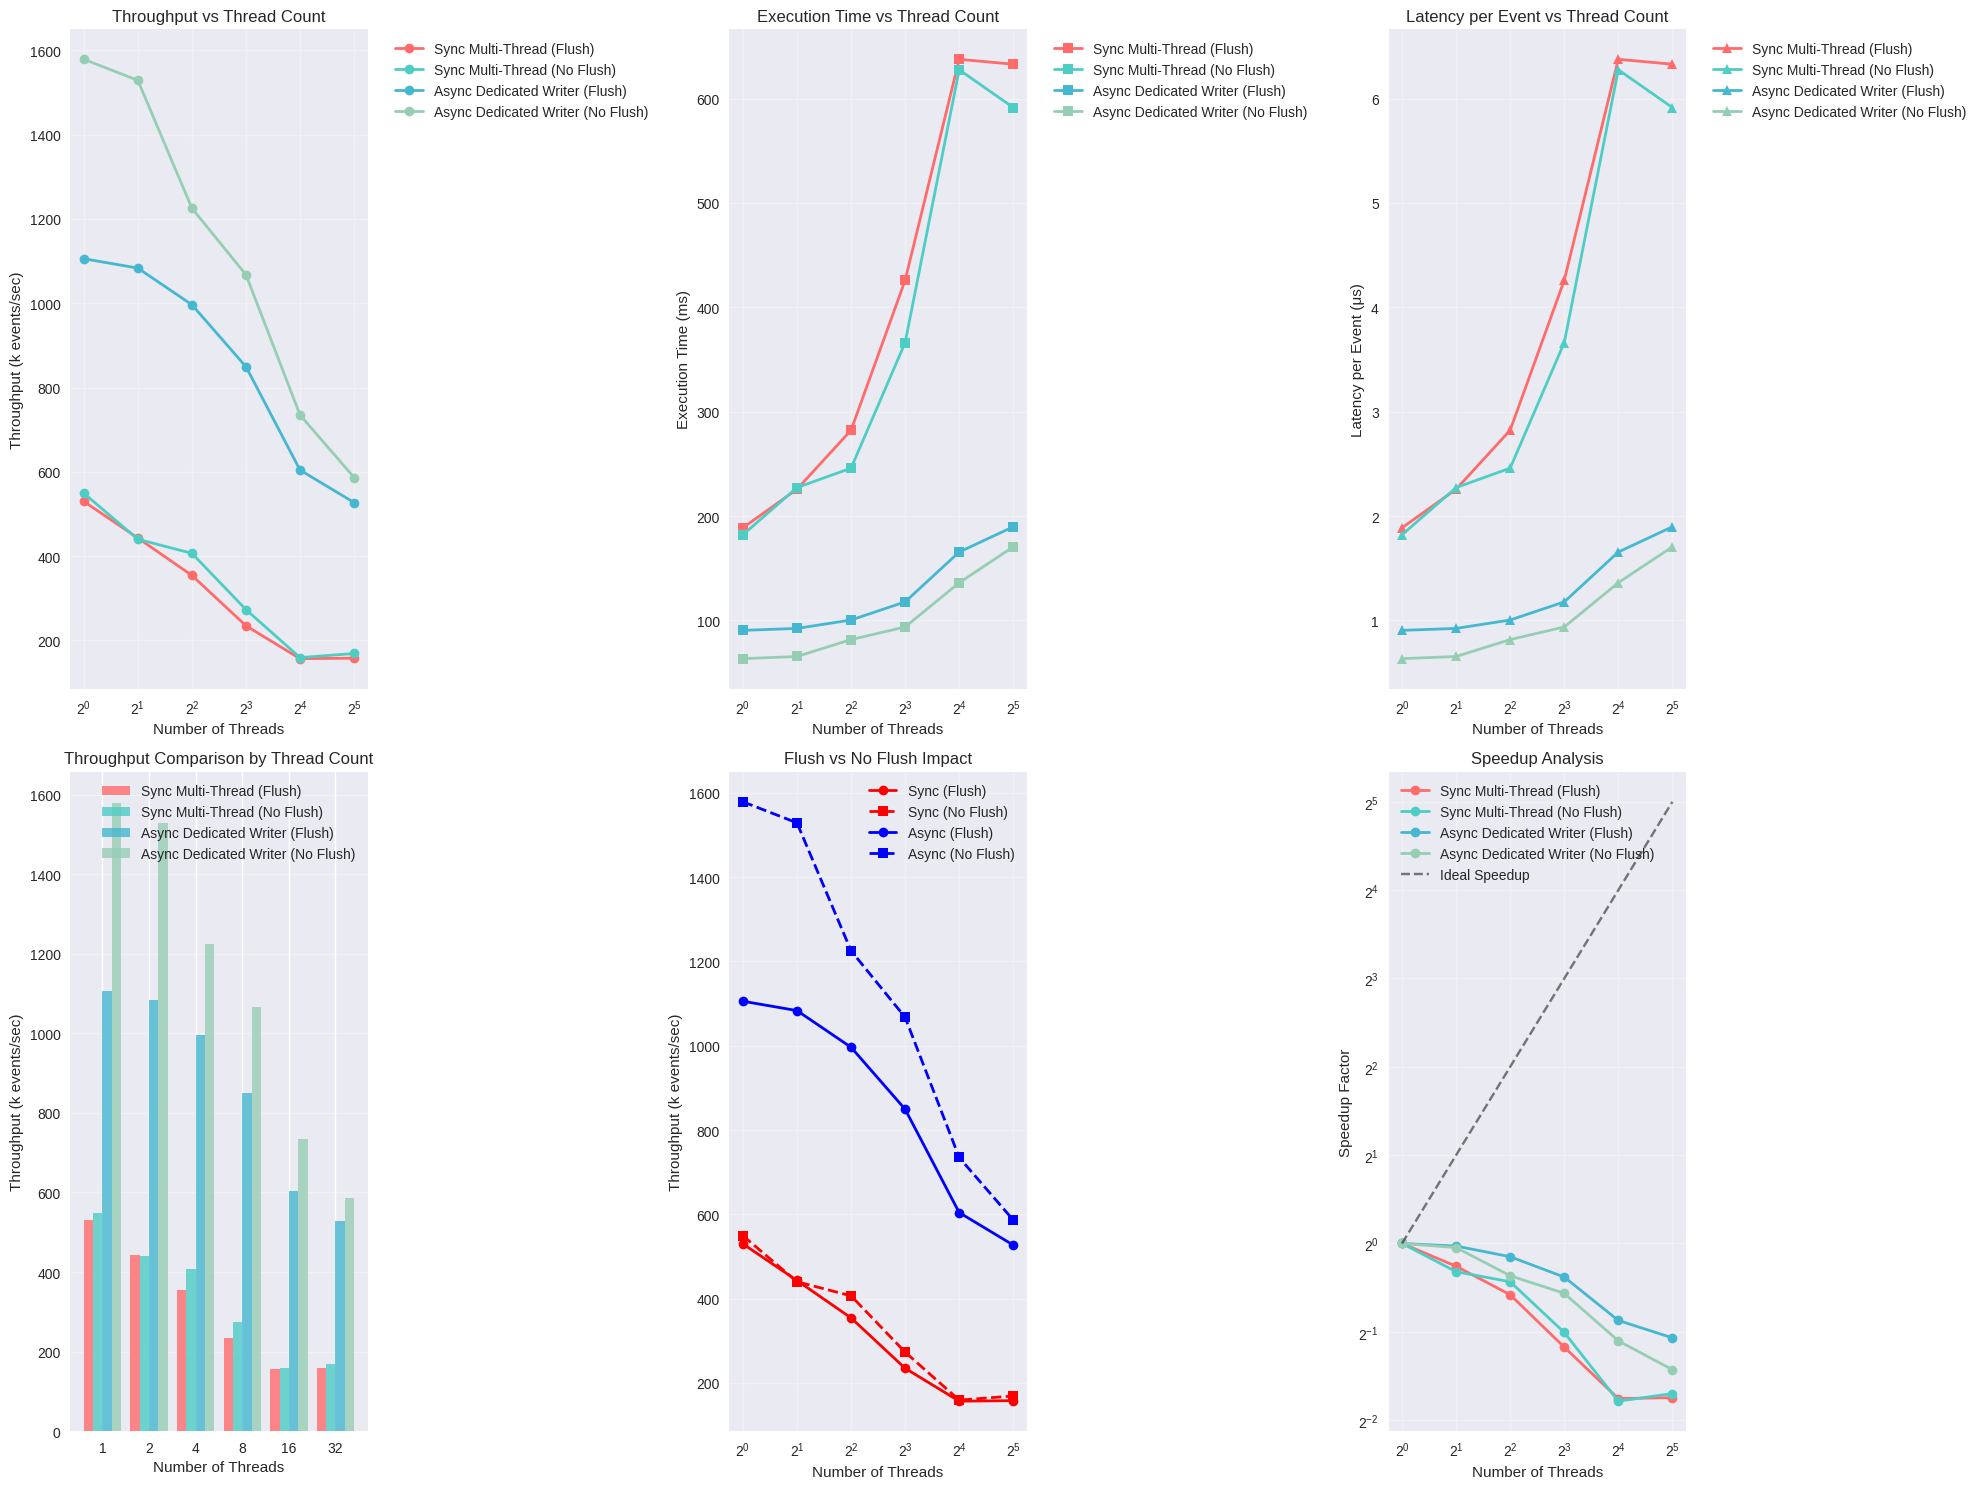

Write Python code to recreate this figure.
#!/usr/bin/env python3
"""
Script to analyze and visualize benchmark results from async_vs_sync_bench.cpp
"""

import re
import matplotlib.pyplot as plt
import numpy as np
import pandas as pd
from typing import List, Dict, Tuple


def parse_benchmark_output(output: str) -> pd.DataFrame:
    """
    Parse the benchmark output and return a pandas DataFrame
    """
    lines = output.strip().split('\n')

    # Find the start of the benchmark results
    start_idx = 0
    for i, line in enumerate(lines):
        if line.startswith('BM_'):
            start_idx = i
            break

    data = []

    for line in lines[start_idx:]:
        if not line.startswith('BM_'):
            continue

        # Parse the benchmark line
        # Format: BM_TestName/threads/events/manual_time    time_ns    cpu_ns    iterations    items_per_second=value
        parts = line.split()
        if len(parts) < 5:
            continue

        # Extract benchmark name and parameters
        name_part = parts[0]
        name_match = re.match(r'(BM_\w+)/(\d+)/(\d+)/manual_time', name_part)
        if not name_match:
            continue

        benchmark_name = name_match.group(1)
        threads = int(name_match.group(2))
        events_per_thread = int(name_match.group(3))
        total_events = threads * events_per_thread

        # Extract time (remove 'ns' suffix)
        time_ns = int(parts[1])

        # Extract throughput (items per second)
        throughput_part = parts[-1]  # items_per_second=value
        throughput_match = re.search(r'items_per_second=([0-9.]+)([kM])?/s', throughput_part)
        if throughput_match:
            value = float(throughput_match.group(1))
            unit = throughput_match.group(2)
            if unit == 'k':
                throughput = value * 1000
            elif unit == 'M':
                throughput = value * 1000000
            else:
                throughput = value
        else:
            throughput = 0

        # Categorize the benchmark
        if 'SyncMultiThreadWithFlush' in benchmark_name:
            category = 'Sync Multi-Thread (Flush)'
        elif 'SyncMultiThreadWithoutFlush' in benchmark_name:
            category = 'Sync Multi-Thread (No Flush)'
        elif 'AsyncDedicatedWriterWithFlush' in benchmark_name:
            category = 'Async Dedicated Writer (Flush)'
        elif 'AsyncDedicatedWriterWithoutFlush' in benchmark_name:
            category = 'Async Dedicated Writer (No Flush)'
        else:
            category = 'Unknown'

        data.append({
            'benchmark': benchmark_name,
            'category': category,
            'threads': threads,
            'events_per_thread': events_per_thread,
            'total_events': total_events,
            'time_ns': time_ns,
            'time_ms': time_ns / 1_000_000,
            'throughput_per_sec': throughput,
            'latency_us_per_event': (time_ns / 1000) / total_events
        })

    return pd.DataFrame(data)


def create_visualizations(df: pd.DataFrame):
    """
    Create various visualizations of the benchmark results
    """
    # Set up the plotting style
    plt.style.use('seaborn-v0_8')
    fig = plt.figure(figsize=(20, 15))

    # Color mapping for different categories
    colors = {
        'Sync Multi-Thread (Flush)': '#FF6B6B',
        'Sync Multi-Thread (No Flush)': '#4ECDC4',
        'Async Dedicated Writer (Flush)': '#45B7D1',
        'Async Dedicated Writer (No Flush)': '#96CEB4'
    }

    # 1. Throughput vs Thread Count
    plt.subplot(2, 3, 1)
    for category in df['category'].unique():
        cat_data = df[df['category'] == category]
        plt.plot(cat_data['threads'], cat_data['throughput_per_sec'] / 1000,
                 marker='o', linewidth=2, label=category, color=colors.get(category, 'gray'))

    plt.xlabel('Number of Threads')
    plt.ylabel('Throughput (k events/sec)')
    plt.title('Throughput vs Thread Count')
    plt.legend(bbox_to_anchor=(1.05, 1), loc='upper left')
    plt.grid(True, alpha=0.3)
    plt.xscale('log', base=2)

    # 2. Execution Time vs Thread Count
    plt.subplot(2, 3, 2)
    for category in df['category'].unique():
        cat_data = df[df['category'] == category]
        plt.plot(cat_data['threads'], cat_data['time_ms'],
                 marker='s', linewidth=2, label=category, color=colors.get(category, 'gray'))

    plt.xlabel('Number of Threads')
    plt.ylabel('Execution Time (ms)')
    plt.title('Execution Time vs Thread Count')
    plt.legend(bbox_to_anchor=(1.05, 1), loc='upper left')
    plt.grid(True, alpha=0.3)
    plt.xscale('log', base=2)

    # 3. Latency per Event vs Thread Count
    plt.subplot(2, 3, 3)
    for category in df['category'].unique():
        cat_data = df[df['category'] == category]
        plt.plot(cat_data['threads'], cat_data['latency_us_per_event'],
                 marker='^', linewidth=2, label=category, color=colors.get(category, 'gray'))

    plt.xlabel('Number of Threads')
    plt.ylabel('Latency per Event (μs)')
    plt.title('Latency per Event vs Thread Count')
    plt.legend(bbox_to_anchor=(1.05, 1), loc='upper left')
    plt.grid(True, alpha=0.3)
    plt.xscale('log', base=2)

    # 4. Throughput Comparison Bar Chart (at different thread counts)
    plt.subplot(2, 3, 4)
    thread_counts = [1, 2, 4, 8, 16, 32]
    width = 0.2
    x = np.arange(len(thread_counts))

    categories = df['category'].unique()
    for i, category in enumerate(categories):
        throughputs = []
        for tc in thread_counts:
            cat_data = df[(df['category'] == category) & (df['threads'] == tc)]
            if not cat_data.empty:
                throughputs.append(cat_data['throughput_per_sec'].iloc[0] / 1000)
            else:
                throughputs.append(0)

        plt.bar(x + i * width, throughputs, width, label=category,
                color=colors.get(category, 'gray'), alpha=0.8)

    plt.xlabel('Number of Threads')
    plt.ylabel('Throughput (k events/sec)')
    plt.title('Throughput Comparison by Thread Count')
    plt.xticks(x + width * 1.5, thread_counts)
    plt.legend()
    plt.grid(True, alpha=0.3, axis='y')

    # 5. Flush vs No Flush Comparison
    plt.subplot(2, 3, 5)
    sync_flush = df[df['category'] == 'Sync Multi-Thread (Flush)']
    sync_no_flush = df[df['category'] == 'Sync Multi-Thread (No Flush)']
    async_flush = df[df['category'] == 'Async Dedicated Writer (Flush)']
    async_no_flush = df[df['category'] == 'Async Dedicated Writer (No Flush)']

    plt.plot(sync_flush['threads'], sync_flush['throughput_per_sec'] / 1000,
             'r-o', label='Sync (Flush)', linewidth=2)
    plt.plot(sync_no_flush['threads'], sync_no_flush['throughput_per_sec'] / 1000,
             'r--s', label='Sync (No Flush)', linewidth=2)
    plt.plot(async_flush['threads'], async_flush['throughput_per_sec'] / 1000,
             'b-o', label='Async (Flush)', linewidth=2)
    plt.plot(async_no_flush['threads'], async_no_flush['throughput_per_sec'] / 1000,
             'b--s', label='Async (No Flush)', linewidth=2)

    plt.xlabel('Number of Threads')
    plt.ylabel('Throughput (k events/sec)')
    plt.title('Flush vs No Flush Impact')
    plt.legend()
    plt.grid(True, alpha=0.3)
    plt.xscale('log', base=2)

    # 6. Speedup Analysis
    plt.subplot(2, 3, 6)
    # Calculate speedup relative to single-threaded performance
    for category in df['category'].unique():
        cat_data = df[df['category'] == category].sort_values('threads')
        if not cat_data.empty:
            baseline_throughput = cat_data[cat_data['threads'] == 1]['throughput_per_sec'].iloc[0]
            speedup = cat_data['throughput_per_sec'] / baseline_throughput
            plt.plot(cat_data['threads'], speedup, marker='o', linewidth=2,
                     label=category, color=colors.get(category, 'gray'))

    # Add ideal speedup line
    threads = [1, 2, 4, 8, 16, 32]
    plt.plot(threads, threads, 'k--', alpha=0.5, label='Ideal Speedup')

    plt.xlabel('Number of Threads')
    plt.ylabel('Speedup Factor')
    plt.title('Speedup Analysis')
    plt.legend()
    plt.grid(True, alpha=0.3)
    plt.xscale('log', base=2)
    plt.yscale('log', base=2)

    plt.tight_layout()
    plt.savefig('/tmp/benchmark_analysis.png', dpi=300, bbox_inches='tight')
    plt.show()


def print_summary_statistics(df: pd.DataFrame):
    """
    Print summary statistics from the benchmark results
    """
    print("=" * 80)
    print("BENCHMARK SUMMARY STATISTICS")
    print("=" * 80)

    # Best performing configurations
    print("\n📊 BEST PERFORMANCE BY CATEGORY:")
    print("-" * 50)
    for category in df['category'].unique():
        cat_data = df[df['category'] == category]
        best = cat_data.loc[cat_data['throughput_per_sec'].idxmax()]
        print(f"{category}:")
        print(f"  • Best: {best['threads']} threads - {best['throughput_per_sec']/1000:.1f}k events/sec")
        print(f"  • Latency: {best['latency_us_per_event']:.2f} μs/event")
        print()

    # Overall best performance
    overall_best = df.loc[df['throughput_per_sec'].idxmax()]
    print(f"🏆 OVERALL BEST PERFORMANCE:")
    print(f"  • Configuration: {overall_best['category']} with {overall_best['threads']} threads")
    print(f"  • Throughput: {overall_best['throughput_per_sec']/1000:.1f}k events/sec")
    print(f"  • Latency: {overall_best['latency_us_per_event']:.2f} μs/event")
    print()

    # Flush impact analysis
    print("💾 FLUSH IMPACT ANALYSIS:")
    print("-" * 30)
    sync_flush_avg = df[df['category'] == 'Sync Multi-Thread (Flush)']['throughput_per_sec'].mean()
    sync_no_flush_avg = df[df['category'] == 'Sync Multi-Thread (No Flush)']['throughput_per_sec'].mean()
    async_flush_avg = df[df['category'] == 'Async Dedicated Writer (Flush)']['throughput_per_sec'].mean()
    async_no_flush_avg = df[df['category'] == 'Async Dedicated Writer (No Flush)']['throughput_per_sec'].mean()

    sync_flush_impact = ((sync_no_flush_avg - sync_flush_avg) / sync_flush_avg) * 100
    async_flush_impact = ((async_no_flush_avg - async_flush_avg) / async_flush_avg) * 100

    print(f"  • Sync: No-flush is {sync_flush_impact:.1f}% faster than flush")
    print(f"  • Async: No-flush is {async_flush_impact:.1f}% faster than flush")
    print()

    # Async vs Sync comparison
    print("⚡ ASYNC vs SYNC COMPARISON:")
    print("-" * 35)
    sync_avg = df[df['category'].str.startswith('Sync')]['throughput_per_sec'].mean()
    async_avg = df[df['category'].str.startswith('Async')]['throughput_per_sec'].mean()
    improvement = ((async_avg - sync_avg) / sync_avg) * 100

    print(f"  • Sync average: {sync_avg/1000:.1f}k events/sec")
    print(f"  • Async average: {async_avg/1000:.1f}k events/sec")
    print(f"  • Async is {improvement:.1f}% faster than Sync on average")


def main():
    """
    Main function to run the analysis
    """
    # Benchmark output data
    benchmark_output = """
BM_SyncMultiThreadWithFlush/1/100000/manual_time          188713500 ns      3717313 ns            4 items_per_second=529.904k/s
BM_SyncMultiThreadWithFlush/2/50000/manual_time           225693667 ns      3210783 ns            3 items_per_second=443.078k/s
BM_SyncMultiThreadWithFlush/4/25000/manual_time           282218500 ns      2530993 ns            2 items_per_second=354.335k/s
BM_SyncMultiThreadWithFlush/8/12500/manual_time           425777500 ns      2968770 ns            2 items_per_second=234.864k/s
BM_SyncMultiThreadWithFlush/16/6250/manual_time           637579000 ns       655411 ns            1 items_per_second=156.843k/s
BM_SyncMultiThreadWithFlush/32/3125/manual_time           632881000 ns      1385818 ns            1 items_per_second=158.008k/s
BM_SyncMultiThreadWithoutFlush/1/100000/manual_time       182057750 ns      3415937 ns            4 items_per_second=549.276k/s
BM_SyncMultiThreadWithoutFlush/2/50000/manual_time        227218667 ns      3618372 ns            3 items_per_second=440.105k/s
BM_SyncMultiThreadWithoutFlush/4/25000/manual_time        245894333 ns      3932608 ns            3 items_per_second=406.679k/s
BM_SyncMultiThreadWithoutFlush/8/12500/manual_time        366069000 ns      3305534 ns            2 items_per_second=273.173k/s
BM_SyncMultiThreadWithoutFlush/16/6250/manual_time        627557000 ns       628921 ns            1 items_per_second=159.348k/s
BM_SyncMultiThreadWithoutFlush/32/3125/manual_time        591381000 ns      1302421 ns            1 items_per_second=169.096k/s
BM_AsyncDedicatedWriterWithFlush/1/100000/manual_time      90455333 ns      4519000 ns            6 items_per_second=1.10552M/s
BM_AsyncDedicatedWriterWithFlush/2/50000/manual_time       92311000 ns      4681576 ns            7 items_per_second=1083.29k/s
BM_AsyncDedicatedWriterWithFlush/4/25000/manual_time      100370333 ns      4605915 ns            6 items_per_second=996.31k/s
BM_AsyncDedicatedWriterWithFlush/8/12500/manual_time      117740000 ns      4484970 ns            5 items_per_second=849.329k/s
BM_AsyncDedicatedWriterWithFlush/16/6250/manual_time      165509500 ns      4523030 ns            4 items_per_second=604.195k/s
BM_AsyncDedicatedWriterWithFlush/32/3125/manual_time      189690000 ns      4218919 ns            3 items_per_second=527.176k/s
BM_AsyncDedicatedWriterWithoutFlush/1/100000/manual_time   63347727 ns      5046982 ns           11 items_per_second=1.57859M/s
BM_AsyncDedicatedWriterWithoutFlush/2/50000/manual_time    65417444 ns      4877073 ns            9 items_per_second=1.52864M/s
BM_AsyncDedicatedWriterWithoutFlush/4/25000/manual_time    81617889 ns      4713206 ns            9 items_per_second=1.22522M/s
BM_AsyncDedicatedWriterWithoutFlush/8/12500/manual_time    93680833 ns      4888334 ns            6 items_per_second=1067.45k/s
BM_AsyncDedicatedWriterWithoutFlush/16/6250/manual_time   136086400 ns      4782047 ns            5 items_per_second=734.827k/s
BM_AsyncDedicatedWriterWithoutFlush/32/3125/manual_time   170498200 ns      5341679 ns            5 items_per_second=586.516k/s
    """

    # Parse the data
    print("🔍 Parsing benchmark results...")
    df = parse_benchmark_output(benchmark_output)

    if df.empty:
        print("❌ No valid benchmark data found!")
        return

    print(f"✅ Successfully parsed {len(df)} benchmark results")

    # Print summary statistics
    print_summary_statistics(df)

    # Create visualizations
    print("\n📈 Generating visualizations...")
    create_visualizations(df)
    print("✅ Visualizations saved to /tmp/benchmark_analysis.png")

    # Save detailed results to CSV
    csv_path = "/tmp/benchmark_results.csv"
    df.to_csv(csv_path, index=False)
    print(f"📄 Detailed results saved to {csv_path}")


if __name__ == "__main__":
    main()
